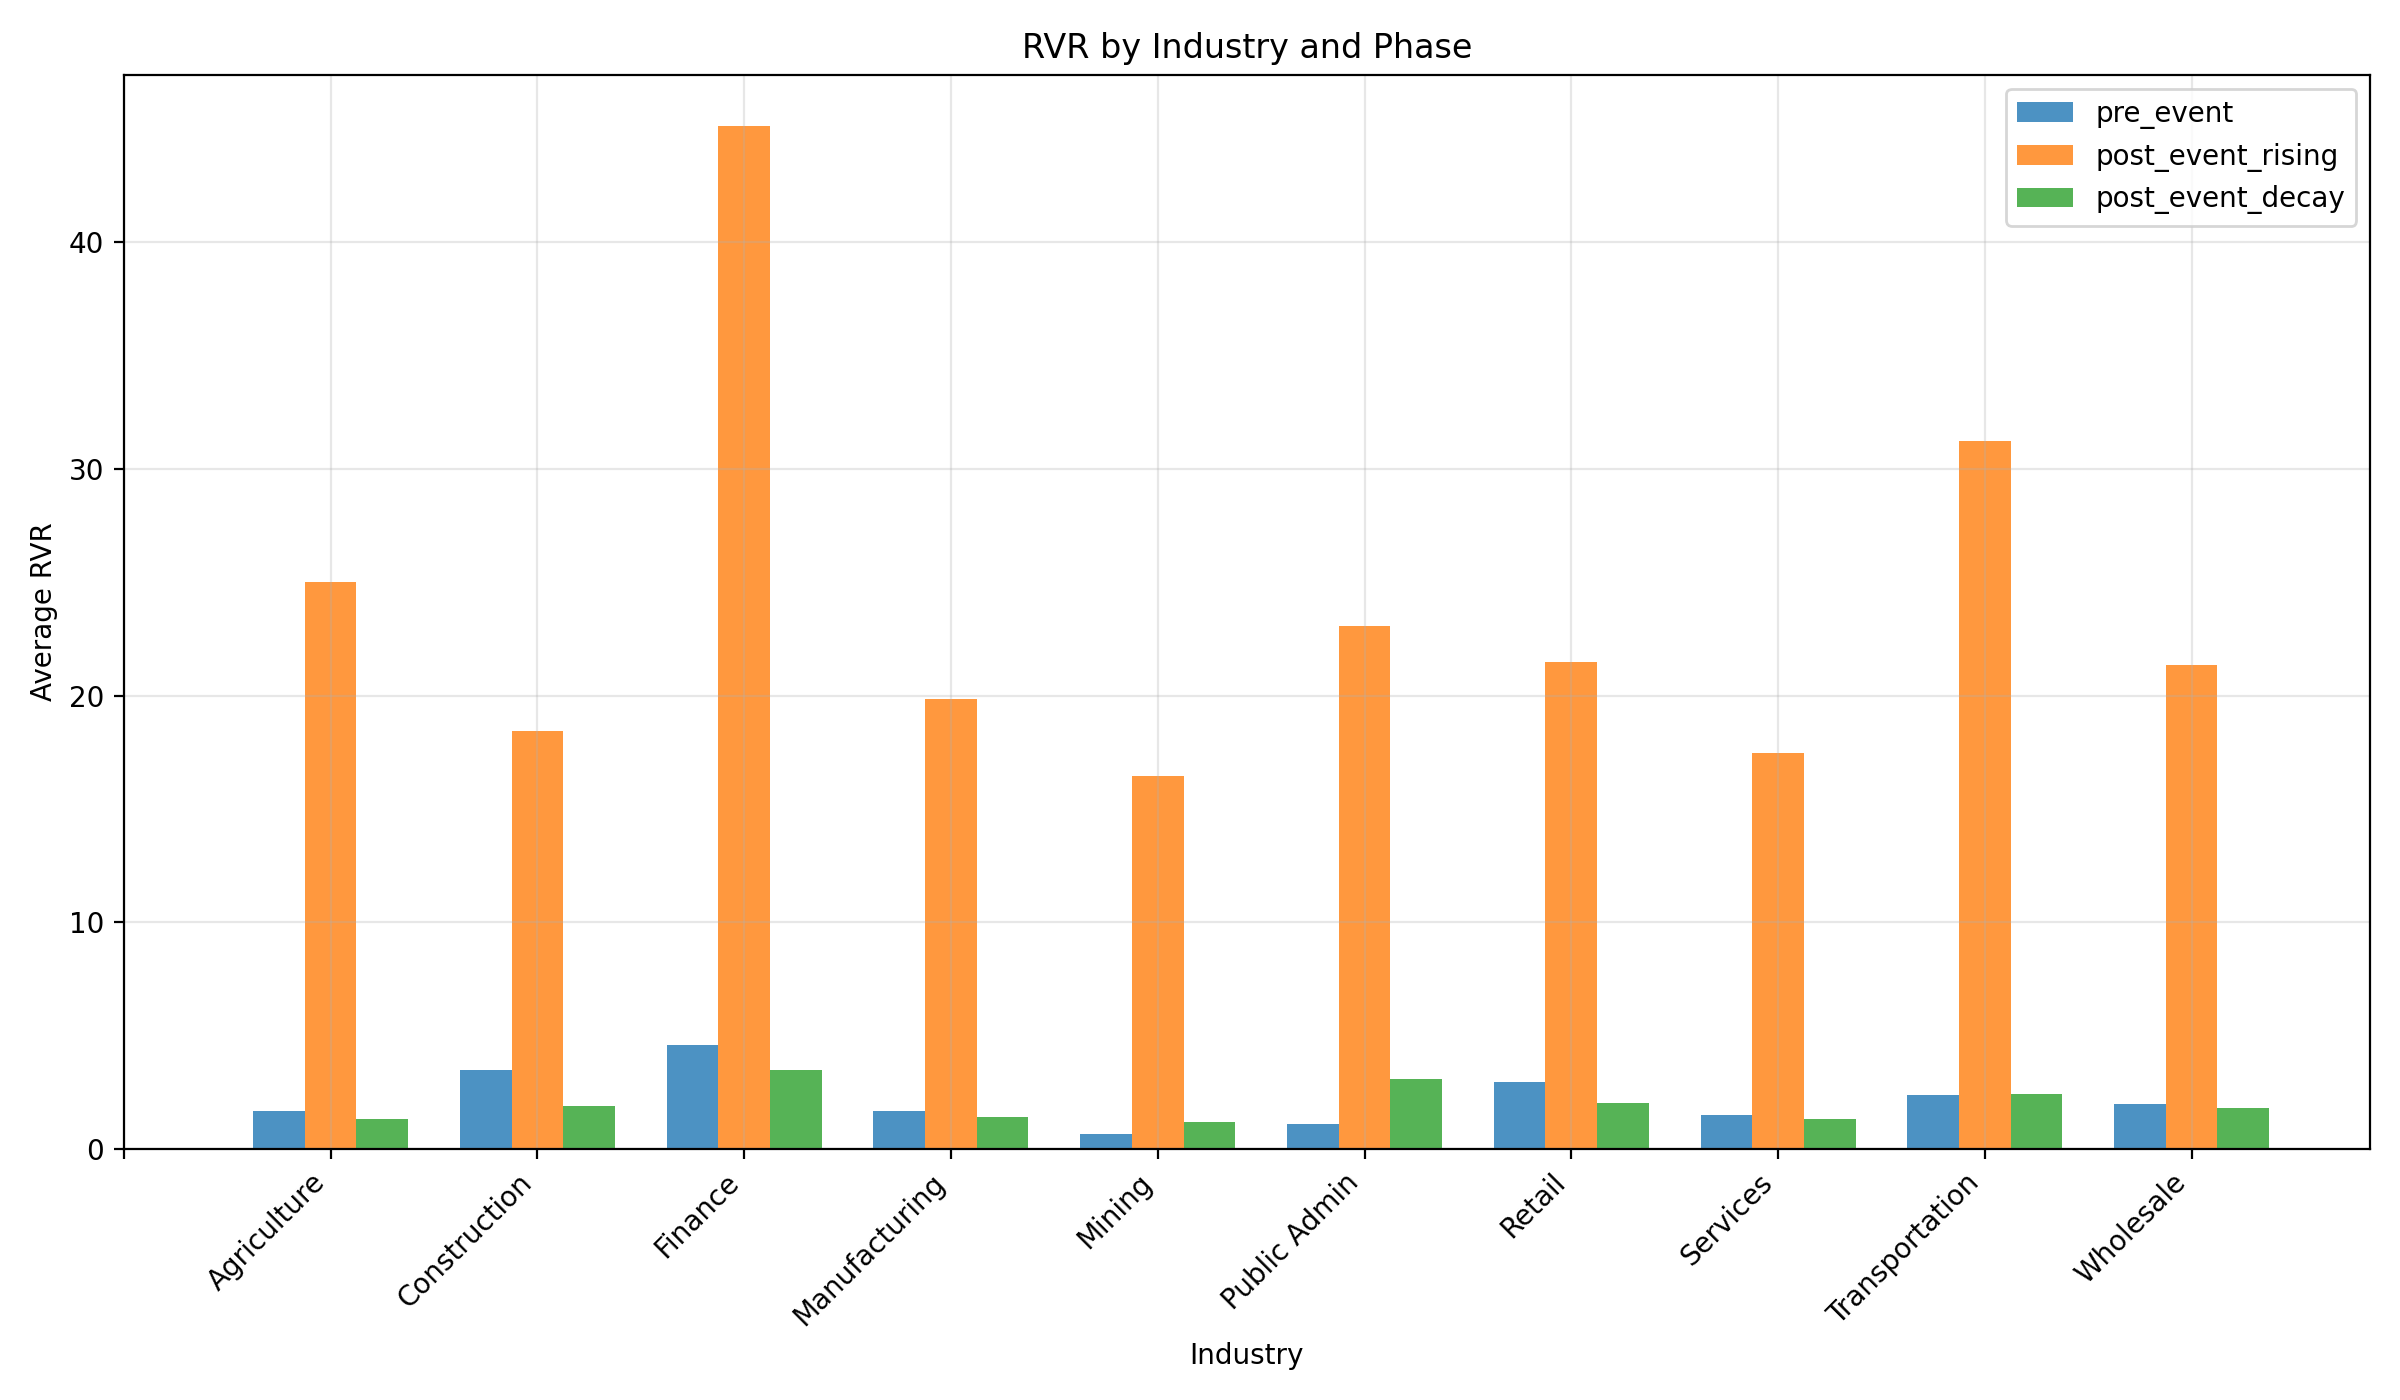

Values plotted in this chart, from the file beside it:
characteristic, value, phase, avg_rvr, median_rvr, std_rvr, n_events
industry, , pre_event, , , , 0
industry, , post_event_rising, , , , 0
industry, , post_event_decay, , , , 0
industry, Agriculture, pre_event, 1.685, 0.9981, 31.25, 1231
industry, Agriculture, post_event_rising, 25.02, 9.343, 80.25, 1247
industry, Agriculture, post_event_decay, 1.338, 0.5536, 8.041, 1245
industry, Construction, pre_event, 3.502, 2.015, 24.12, 2314
industry, Construction, post_event_rising, 18.42, 9.884, 28.79, 2316
industry, Construction, post_event_decay, 1.889, 1.041, 7.194, 2312
industry, Finance, pre_event, 4.591, 2.57, 32.84, 54303
industry, Finance, post_event_rising, 45.15, 22.61, 71.33, 54331
industry, Finance, post_event_decay, 3.474, 1.43, 11.82, 54276
industry, Manufacturing, pre_event, 1.698, 1.208, 155.5, 92820
industry, Manufacturing, post_event_rising, 19.85, 8.154, 48.59, 92849
industry, Manufacturing, post_event_decay, 1.392, 0.633, 71.87, 92755
industry, Mining, pre_event, 0.6456, 0.7587, 21.96, 10432
industry, Mining, post_event_rising, 16.47, 8.22, 30.19, 10440
industry, Mining, post_event_decay, 1.191, 0.472, 7.012, 10425
industry, Public Admin, pre_event, 1.103, 0.1352, 545, 29989
industry, Public Admin, post_event_rising, 23.05, 4.537, 1102, 30223
industry, Public Admin, post_event_decay, 3.099, 0.1293, 426.8, 30171
industry, Retail, pre_event, 2.947, 1.862, 30.38, 13950
industry, Retail, post_event_rising, 21.51, 9.174, 44.48, 13962
industry, Retail, post_event_decay, 2.011, 0.8703, 10.19, 13945
industry, Services, pre_event, 1.513, 0.8894, 27.76, 43467
industry, Services, post_event_rising, 17.49, 6.387, 41.51, 43514
industry, Services, post_event_decay, 1.322, 0.4781, 7.039, 43463
industry, Transportation, pre_event, 2.38, 1.574, 29.37, 21786
industry, Transportation, post_event_rising, 31.25, 14.14, 53.61, 21795
industry, Transportation, post_event_decay, 2.443, 0.8755, 9.999, 21766
industry, Wholesale, pre_event, 1.978, 1.421, 29.55, 8118
industry, Wholesale, post_event_rising, 21.35, 9.13, 40, 8129
industry, Wholesale, post_event_decay, 1.793, 0.7242, 7.715, 8122
